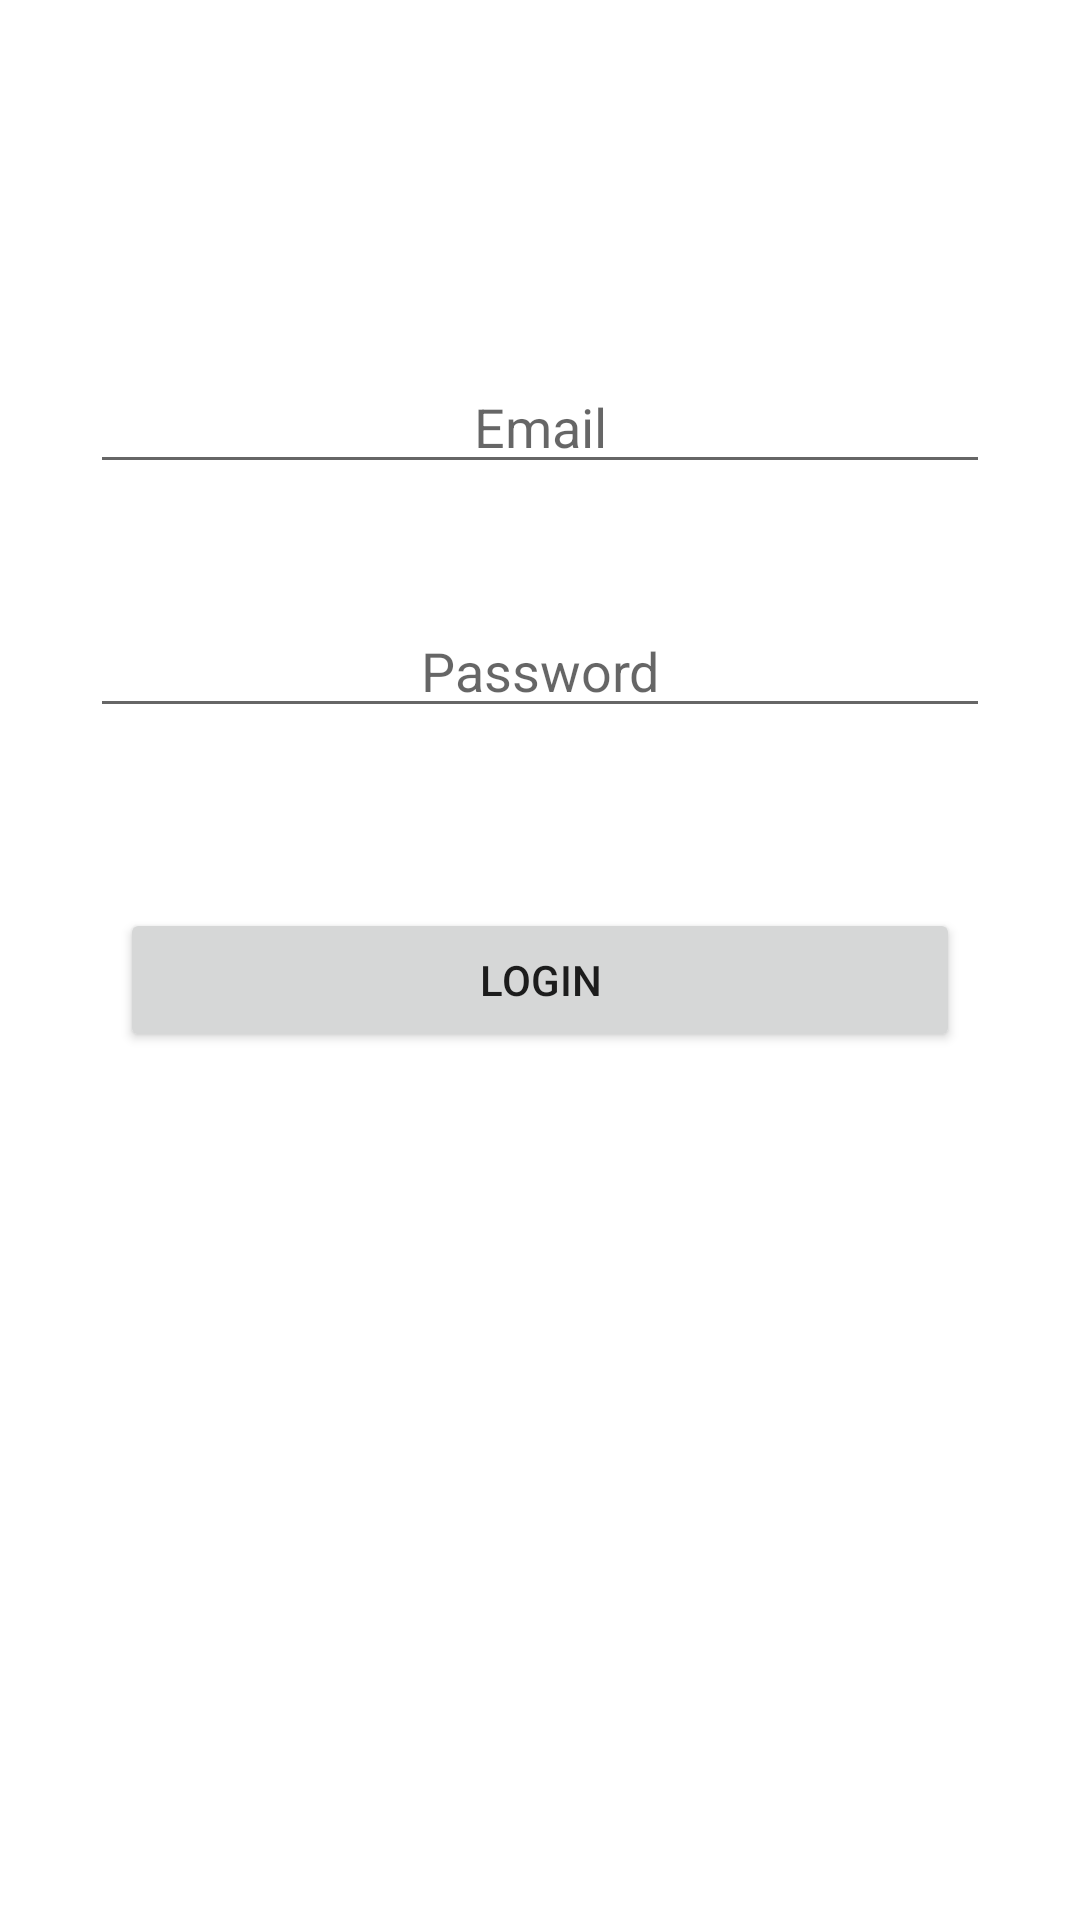

Android layout source for this screen:
<!-- AndroidManifest.xml: application theme Theme.BitHub20 -->
<!-- res/layout/activity_login.xml -->
<?xml version="1.0" encoding="utf-8"?>
<ScrollView xmlns:android="http://schemas.android.com/apk/res/android"
    xmlns:app="http://schemas.android.com/apk/res-auto"
    xmlns:tools="http://schemas.android.com/tools"
    android:layout_width="match_parent"
    android:layout_height="match_parent"
    tools:context=".LoginActivity">
    <RelativeLayout
        android:layout_width="match_parent"
        android:layout_height="match_parent">
        <EditText
            android:layout_width="match_parent"
            android:layout_marginLeft="60sp"
            android:layout_height="wrap_content"
            android:layout_centerHorizontal="true"
            android:textAlignment="center"
            android:hint="Email"
            android:id="@+id/email"
            android:layout_marginTop="120sp"/>





        <EditText
            android:id="@+id/password"
            android:layout_width="match_parent"
            android:layout_marginLeft="60sp"
            android:layout_height="wrap_content"
            android:layout_below="@id/email"
            android:layout_centerHorizontal="true"
            android:layout_marginTop="40sp"
            android:hint="Password"
            android:textAlignment="center" />

        <Button
            android:id="@+id/login"
            android:layout_width="match_parent"
            android:layout_marginLeft="80sp"
            android:layout_centerHorizontal="true"
            android:layout_height="wrap_content"
            android:layout_below="@id/password"
            android:layout_marginTop="60sp"
            android:text="LOGIN" />
    </RelativeLayout>


</ScrollView>
<!-- resources referenced by this layout -->
<resources>
  <style name="Theme.BitHub20" parent="Theme.MaterialComponents.DayNight.NoActionBar">
          
          <item name="colorPrimary">@color/purple_500</item>
          <item name="colorPrimaryVariant">@color/purple_700</item>
          <item name="colorOnPrimary">@color/white</item>
          
          <item name="colorSecondary">@color/teal_200</item>
          <item name="colorSecondaryVariant">@color/teal_700</item>
          <item name="colorOnSecondary">@color/black</item>
          
          <item name="android:statusBarColor" tools:targetApi="l">?attr/colorPrimaryVariant</item>
          
      </style>
  <!-- not gathered from this repository: default colours our renderer supplied (Android Studio template values) -->
  <color name="purple_500">#FF6200EE</color>
  <color name="purple_700">#FF3700B3</color>
  <color name="teal_200">#FF03DAC5</color>
  <color name="teal_700">#FF018786</color>
  <color name="black">#FF000000</color>
  <color name="white">#FFFFFFFF</color>
</resources>
